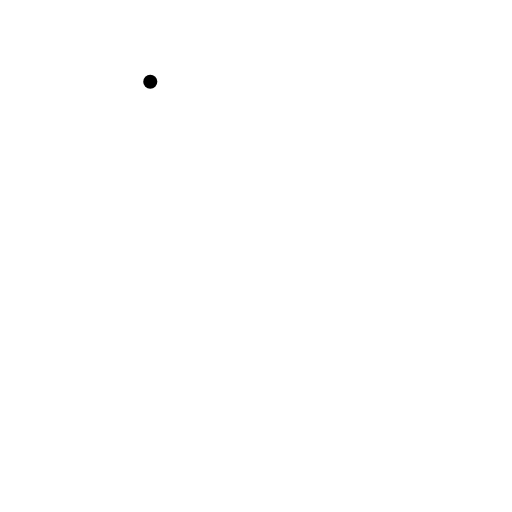
t = 0.00 s
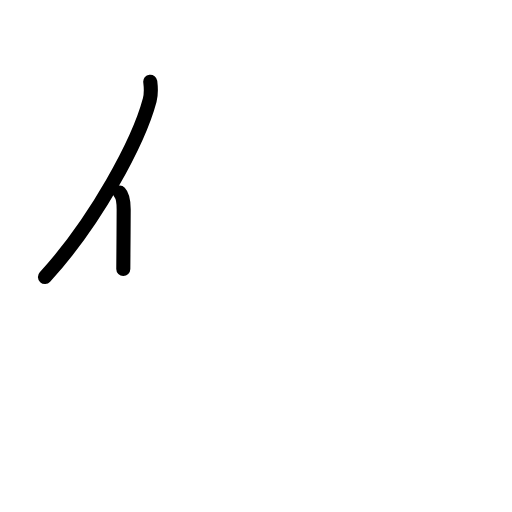
t = 1.63 s
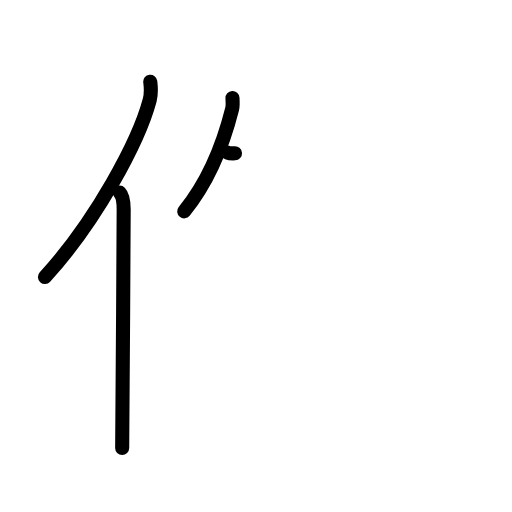
t = 3.17 s
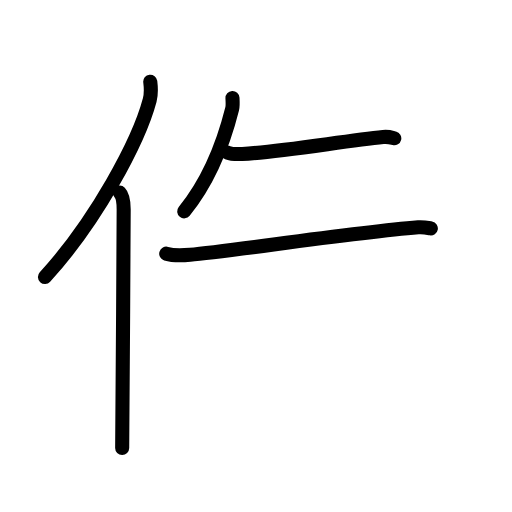
t = 4.83 s
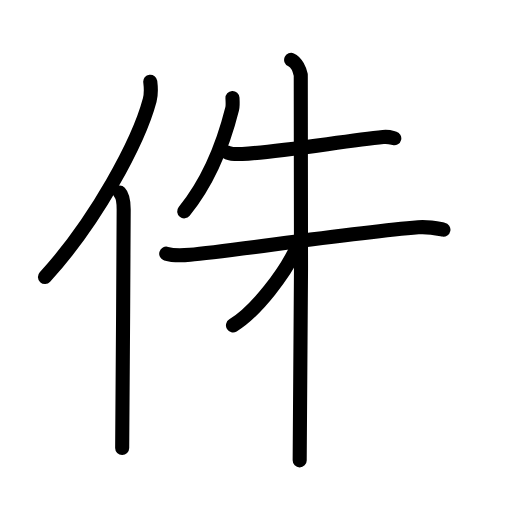
t = 6.50 s
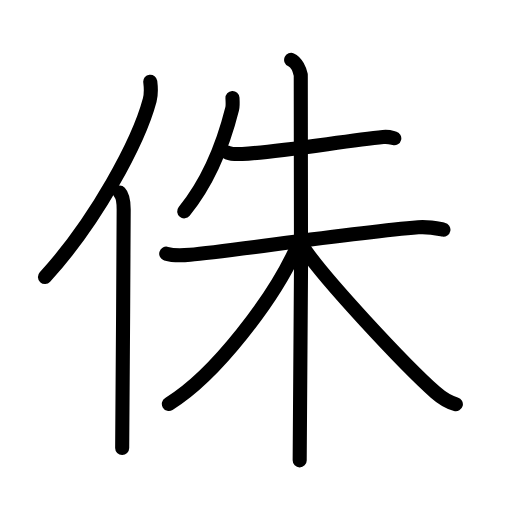
t = 8.00 s

The animated SVG that drew these frames (rendered in a browser with its animation timeline set to each time). Animation: 23 SMIL elements (animate=23); one cycle of 8.00 s.

<?xml version="1.0" encoding="UTF-8"?>
<!--
AniKanjiVG is licensed by CC-BY-SA Paul C. Sommerhoff (https://bitbucket.org/sommerhoff/anikanjivg).
AniKanjiVG uses KanjiVG which is licensed by CC-BY-SA Ulrich Apel (http://kanjivg.tagaini.net).
See also http://creativecommons.org/licenses/by-sa/3.0/
-->
<svg xmlns:kvg='http://kanjivg.tagaini.net' xmlns='http://www.w3.org/2000/svg' width='109' height='109' viewBox='0 0 109 109' style='fill:none;stroke:#000000;stroke-width:3;stroke-linecap:round;stroke-linejoin:round;' id="kvg:kanji_04f8f"><g id="kvg:04f8f" kvg:element="侏"><g id="kvg:04f8f-g1" kvg:element="亻" kvg:variant="true" kvg:original="人" kvg:position="left" kvg:radical="general"><path id="kvg:04f8f-s1" kvg:type="㇒" d="M31.99,17.39c0.14,1.13,0.24,2.55-0.12,3.93c-2.34,8.78-11.39,25.75-22.3,37.64"><animate attributeName="d" begin="0.0s" dur="0.5s" from="M31.99,17.39C31.99,17.39,31.99,17.39,31.99,17.39" to="M31.99,17.39c0.14,1.13,0.24,2.55-0.12,3.93" />
<animate attributeName="d" begin="0.5s" dur="0.5s" from="M31.99,17.39c0.14,1.13,0.24,2.55-0.12,3.93c0,0,0,0,0,0,0" to="M31.99,17.39c0.14,1.13,0.24,2.55-0.12,3.93c-2.34,8.78-11.39,25.75-22.3,37.64" />
</path>
<path id="kvg:04f8f-s2" kvg:type="㇑" d="M25.49,41c0.66,0.68,0.84,2.19,0.84,3.58c0,14.46-0.32,41.08-0.32,50.79"><animate attributeName="d" begin="1.0s" dur="0.5s" from="M25.49,41C25.49,41,25.49,41,25.49,41" to="M25.49,41c0.66,0.68,0.84,2.19,0.84,3.58" />
<animate attributeName="d" begin="1.5s" dur="0.5s" from="M25.49,41c0.66,0.68,0.84,2.19,0.84,3.58c0,0,0,0,0,0,0" to="M25.49,41c0.66,0.68,0.84,2.19,0.84,3.58c0,14.46-0.32,41.08-0.32,50.79" />
<animate attributeName="d" begin="0s" dur="1.0s" from="M-100,-100" to="M-100,-100" />
</path>
</g>
<g id="kvg:04f8f-g2" kvg:element="朱" kvg:position="right"><path id="kvg:04f8f-s3" kvg:type="㇒" d="M49.49,20.86c0.03,0.57,0.11,1.64-0.06,2.28c-2.01,8.02-4.98,15.38-10.22,21.85"><animate attributeName="d" begin="2.0s" dur="0.5s" from="M49.49,20.86C49.49,20.86,49.49,20.86,49.49,20.86" to="M49.49,20.86c0.03,0.57,0.11,1.64-0.06,2.28" />
<animate attributeName="d" begin="2.5s" dur="0.5s" from="M49.49,20.86c0.03,0.57,0.11,1.64-0.06,2.28c0,0,0,0,0,0,0" to="M49.49,20.86c0.03,0.57,0.11,1.64-0.06,2.28c-2.01,8.02-4.98,15.38-10.22,21.85" />
<animate attributeName="d" begin="0s" dur="2.0s" from="M-100,-100" to="M-100,-100" />
</path>
<g id="kvg:04f8f-g3" kvg:element="未"><path id="kvg:04f8f-s4" kvg:type="㇐" d="M48.49,32.5c0.67,0.27,2.41,0.3,3.08,0.27c7.01-0.31,21.48-2.7,30.01-3.6c1.12-0.12,1.8,0.13,2.36,0.27"><animate attributeName="d" begin="3.0s" dur="0.3333333333333333s" from="M48.49,32.5C48.49,32.5,48.49,32.5,48.49,32.5" to="M48.49,32.5c0.67,0.27,2.41,0.3,3.08,0.27" />
<animate attributeName="d" begin="3.3333333333333335s" dur="0.3333333333333333s" from="M48.49,32.5c0.67,0.27,2.41,0.3,3.08,0.27c0,0,0,0,0,0,0" to="M48.49,32.5c0.67,0.27,2.41,0.3,3.08,0.27c7.01-0.31,21.48-2.7,30.01-3.6" />
<animate attributeName="d" begin="3.6666666666666665s" dur="0.3333333333333333s" from="M48.49,32.5c0.67,0.27,2.41,0.3,3.08,0.27c7.01-0.31,21.48-2.7,30.01-3.6c0,0,0,0,0,0,0" to="M48.49,32.5c0.67,0.27,2.41,0.3,3.08,0.27c7.01-0.31,21.48-2.7,30.01-3.6c1.12-0.12,1.8,0.13,2.36,0.27" />
<animate attributeName="d" begin="0s" dur="3.0s" from="M-100,-100" to="M-100,-100" />
</path>
<g id="kvg:04f8f-g4" kvg:element="木"><path id="kvg:04f8f-s5" kvg:type="㇐" d="M35.39,54c0.8,0.24,2.94,0.42,5.07,0.23c8.47-0.73,33.91-4.62,48.59-5.84c2.13-0.18,4.02,0.24,5.35,0.49"><animate attributeName="d" begin="4.0s" dur="0.3333333333333333s" from="M35.39,54C35.39,54,35.39,54,35.39,54" to="M35.39,54c0.8,0.24,2.94,0.42,5.07,0.23" />
<animate attributeName="d" begin="4.333333333333333s" dur="0.3333333333333333s" from="M35.39,54c0.8,0.24,2.94,0.42,5.07,0.23c0,0,0,0,0,0,0" to="M35.39,54c0.8,0.24,2.94,0.42,5.07,0.23c8.47-0.73,33.91-4.62,48.59-5.84" />
<animate attributeName="d" begin="4.666666666666667s" dur="0.3333333333333333s" from="M35.39,54c0.8,0.24,2.94,0.42,5.07,0.23c8.47-0.73,33.91-4.62,48.59-5.84c0,0,0,0,0,0,0" to="M35.39,54c0.8,0.24,2.94,0.42,5.07,0.23c8.47-0.73,33.91-4.62,48.59-5.84c2.13-0.18,4.02,0.24,5.35,0.49" />
<animate attributeName="d" begin="0s" dur="4.0s" from="M-100,-100" to="M-100,-100" />
</path>
<path id="kvg:04f8f-s6" kvg:type="㇑" d="M61.98,12.75c1.14,0.49,1.82,2.2,2.05,3.17s0,75.97-0.23,82.08"><animate attributeName="d" begin="5.0s" dur="1.0s" from="M61.98,12.75C61.98,12.75,61.98,12.75,61.98,12.75" to="M61.98,12.75c1.14,0.49,1.82,2.2,2.05,3.17s0,75.97-0.23,82.08" />
<animate attributeName="d" begin="0s" dur="5.0s" from="M-100,-100" to="M-100,-100" />
</path>
<path id="kvg:04f8f-s7" kvg:type="㇒" d="M63.25,52.54C58.43,63.4,45.97,79.86,35.95,86"><animate attributeName="d" begin="6.0s" dur="1.0s" from="M63.25,52.54C63.25,52.54,63.25,52.54,63.25,52.54" to="M63.25,52.54C58.43,63.4,45.97,79.86,35.95,86" />
<animate attributeName="d" begin="0s" dur="6.0s" from="M-100,-100" to="M-100,-100" />
</path>
<path id="kvg:04f8f-s8" kvg:type="㇏" d="M64.35,52.31c4.22,6.65,22.06,25.66,28.35,31.22c1.57,1.39,2.83,2.1,4.35,2.52"><animate attributeName="d" begin="7.0s" dur="0.5s" from="M64.35,52.31C64.35,52.31,64.35,52.31,64.35,52.31" to="M64.35,52.31c4.22,6.65,22.06,25.66,28.35,31.22" />
<animate attributeName="d" begin="7.5s" dur="0.5s" from="M64.35,52.31c4.22,6.65,22.06,25.66,28.35,31.22c0,0,0,0,0,0,0" to="M64.35,52.31c4.22,6.65,22.06,25.66,28.35,31.22c1.57,1.39,2.83,2.1,4.35,2.52" />
<animate attributeName="d" begin="0s" dur="7.0s" from="M-100,-100" to="M-100,-100" />
</path>
</g>
</g>
</g>
</g>
</svg>
